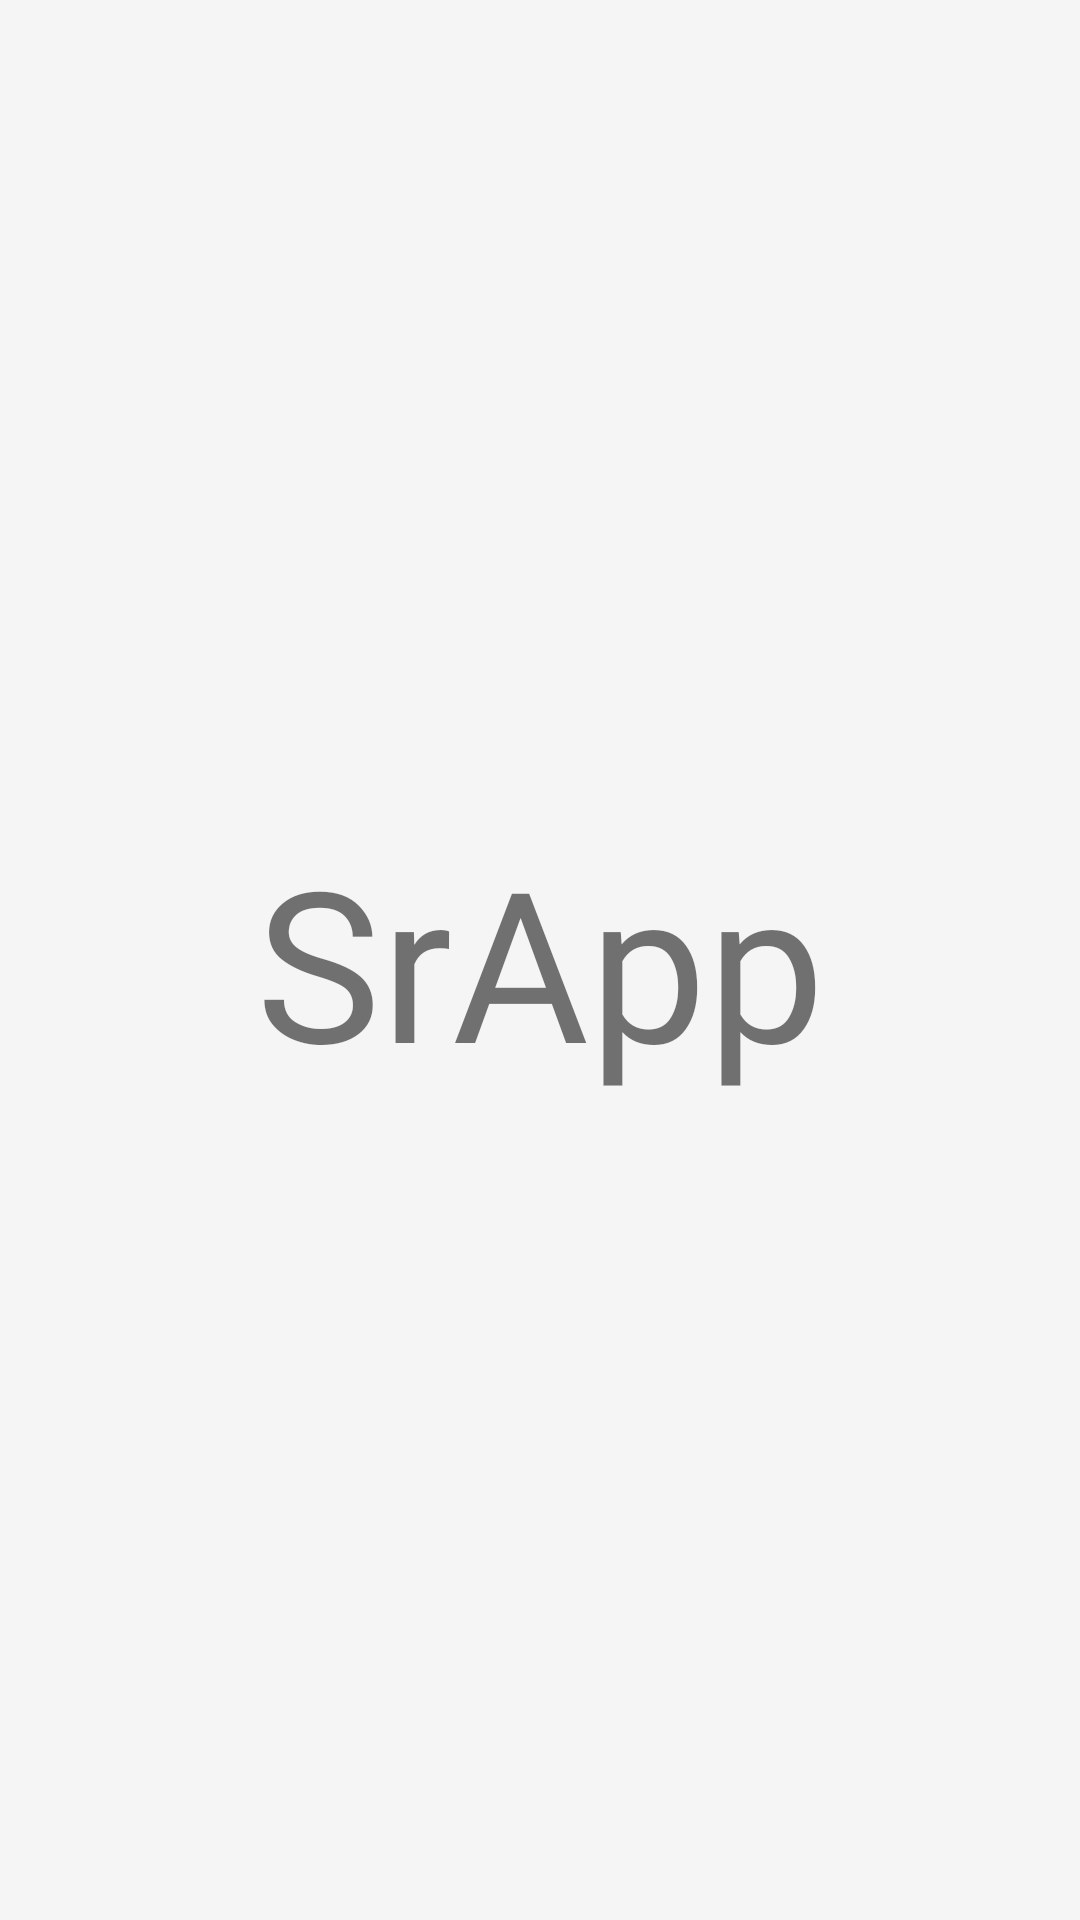

Layout XML and referenced resources for this Android screen:
<!-- AndroidManifest.xml: application theme Theme.SrApp -->
<!-- res/layout/activity_splash_screen.xml -->
<?xml version="1.0" encoding="utf-8"?>
<androidx.constraintlayout.widget.ConstraintLayout xmlns:android="http://schemas.android.com/apk/res/android"
    xmlns:app="http://schemas.android.com/apk/res-auto"
    android:layout_width="match_parent"
    android:layout_height="match_parent">

    <TextView
        android:id="@+id/app_name"
        android:layout_width="wrap_content"
        android:layout_height="wrap_content"
        android:fontFamily="@font/gilroy_light"
        android:text="@string/app_name"
        app:elevation="5dp"
        android:transitionName="header"
        android:textSize="@dimen/splash_screen_app_name"
        app:layout_constraintBottom_toBottomOf="parent"
        app:layout_constraintLeft_toLeftOf="parent"
        app:layout_constraintRight_toRightOf="parent"
        app:layout_constraintTop_toTopOf="parent" />

</androidx.constraintlayout.widget.ConstraintLayout>
<!-- resources referenced by this layout -->
<resources>
  <dimen name="splash_screen_app_name">70sp</dimen>
  <string name="app_name">SrApp</string>
  <style name="Theme.SrApp" parent="Theme.MaterialComponents.DayNight.NoActionBar">
          <item name="colorPrimary">@color/primary</item>
          <item name="colorOnPrimary">@color/on_primary</item>
          <item name="colorOnBackground">@color/on_background</item>
          <item name="android:colorBackground">@color/background</item>
          <item name="switchStyle">@style/Widget.App.Switch</item>
          <item name="android:textColorSecondary">@color/white</item>
          <item name="colorSurface">@color/surface</item>
          <item name="colorOnSurface">@color/on_surface</item>
          <item name="android:statusBarColor">@android:color/transparent</item>
          
          <item name="android:windowContentTransitions">true</item>
      </style>
  <color name="primary">#FC5185</color>
  <color name="on_primary">#ffffff</color>
  <color name="on_background">#000000</color>
  <color name="background">#F5F5F5</color>
  <style name="Widget.App.Switch" parent="Widget.MaterialComponents.CompoundButton.Switch">
          <item name="materialThemeOverlay">@style/ThemeOverlay.App.Switch</item>
      </style>
  <color name="white">#ffffff</color>
  <color name="surface">#FFFFFF</color>
  <color name="on_surface">#484848</color>
  <style name="ThemeOverlay.App.Switch" parent="">
          <item name="colorSecondary">@color/pink_gradient</item>
      </style>
  <color name="pink_gradient">#FC5185</color>
</resources>
